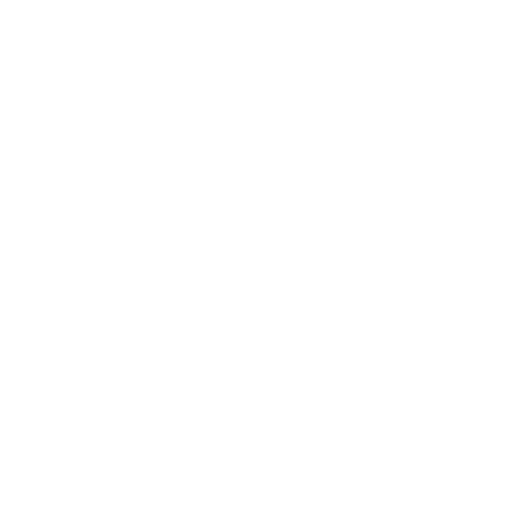
t = 0.00 s
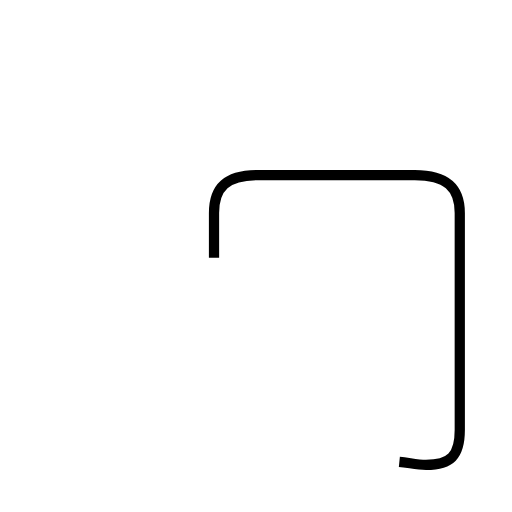
t = 1.87 s
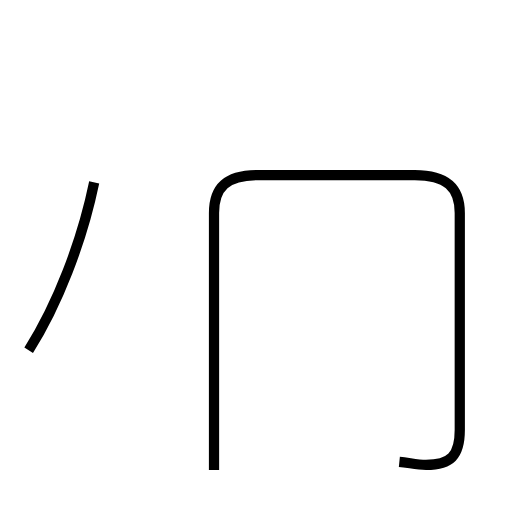
t = 3.02 s
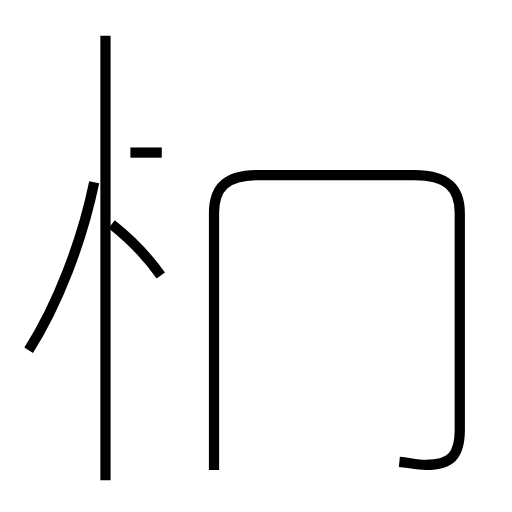
t = 4.62 s
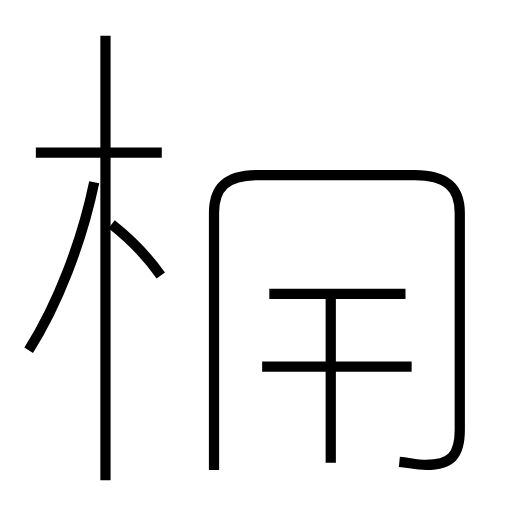
t = 6.23 s
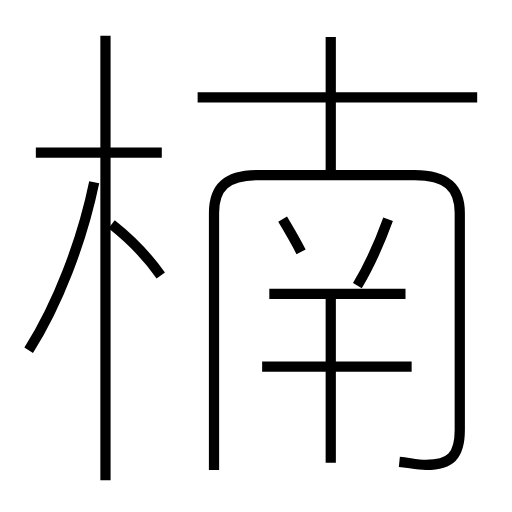
t = 7.78 s

The animated SVG that drew these frames (rendered in a browser with its animation timeline set to each time). Animation: 12 SMIL elements (animate=12); one cycle of 7.78 s.

<?xml version='1.0' encoding='utf-8'?>
<svg viewBox="0.0 -6.0 50.0 50.0" version="1.1" xmlns="http://www.w3.org/2000/svg"><rect x="-1000" y="-1000" width="2000" height="2000" stroke="white" fill="white" /><g style="fill:none;stroke:#000000;stroke-width:1"><path d="M 39.0 1.1 C 40.0 1.2 40.7 1.4 41.6 1.4 C 44.0 1.4 44.9 0.5 44.9 -2.0 L 44.9 -23.2 C 44.9 -25.7 43.6 -26.9 40.5 -26.9 L 25.2 -26.9 C 22.1 -26.9 20.9 -25.7 20.9 -23.2 L 20.9 1.9 " transform="translate(0.0 38.0)" stroke-dasharray="82.95430042867316" stroke-dashoffset="82.95430042867316"><animate attributeName="stroke-dashoffset" from="82.95430042867316" to="0" dur="2.4886290128601947s" begin="0s; anim_end.end" fill="freeze" id="anim0" /></path><path d="M 2.8 -9.8 C 5.6 -14.2 8.0 -20.4 9.2 -26.2 " transform="translate(0.0 38.0)" stroke-dasharray="17.691938281887836" stroke-dashoffset="17.691938281887836"><animate attributeName="stroke-dashoffset" from="17.691938281887836" to="0" dur="0.530758148456635s" begin="anim0.end" fill="freeze" id="anim1" /></path><path d="M 10.3 2.9 L 10.3 -40.5 " transform="translate(0.0 38.0)" stroke-dasharray="43.4" stroke-dashoffset="43.4"><animate attributeName="stroke-dashoffset" from="43.4" to="0" dur="1.3019999999999998s" begin="anim1.end" fill="freeze" id="anim2" /></path><path d="M 15.7 -17.1 C 14.5 -18.8 12.8 -20.6 10.9 -22.1 " transform="translate(0.0 38.0)" stroke-dasharray="6.953799694470941" stroke-dashoffset="6.953799694470941"><animate attributeName="stroke-dashoffset" from="6.953799694470941" to="0" dur="0.20861399083412824s" begin="anim2.end" fill="freeze" id="anim3" /></path><path d="M 15.8 -29.1 L 3.5 -29.1 " transform="translate(0.0 38.0)" stroke-dasharray="12.3" stroke-dashoffset="12.3"><animate attributeName="stroke-dashoffset" from="12.3" to="0" dur="0.369s" begin="anim3.end" fill="freeze" id="anim4" /></path><path d="M 40.2 -8.2 L 25.6 -8.2 " transform="translate(0.0 38.0)" stroke-dasharray="14.600000000000001" stroke-dashoffset="14.600000000000001"><animate attributeName="stroke-dashoffset" from="14.600000000000001" to="0" dur="0.438s" begin="anim4.end" fill="freeze" id="anim5" /></path><path d="M 32.3 1.2 L 32.3 -15.2 " transform="translate(0.0 38.0)" stroke-dasharray="16.4" stroke-dashoffset="16.4"><animate attributeName="stroke-dashoffset" from="16.4" to="0" dur="0.49199999999999994s" begin="anim5.end" fill="freeze" id="anim6" /></path><path d="M 39.6 -15.3 L 26.3 -15.3 " transform="translate(0.0 38.0)" stroke-dasharray="13.3" stroke-dashoffset="13.3"><animate attributeName="stroke-dashoffset" from="13.3" to="0" dur="0.399s" begin="anim6.end" fill="freeze" id="anim7" /></path><path d="M 29.4 -19.4 C 28.9 -20.4 28.2 -21.6 27.6 -22.6 " transform="translate(0.0 38.0)" stroke-dasharray="3.6723431457768823" stroke-dashoffset="3.6723431457768823"><animate attributeName="stroke-dashoffset" from="3.6723431457768823" to="0" dur="0.11017029437330646s" begin="anim7.end" fill="freeze" id="anim8" /></path><path d="M 34.9 -16.1 C 36.1 -18.1 37.1 -20.4 37.9 -22.6 " transform="translate(0.0 38.0)" stroke-dasharray="7.169572125636403" stroke-dashoffset="7.169572125636403"><animate attributeName="stroke-dashoffset" from="7.169572125636403" to="0" dur="0.2150871637690921s" begin="anim8.end" fill="freeze" id="anim9" /></path><path d="M 46.6 -34.5 L 19.3 -34.5 " transform="translate(0.0 38.0)" stroke-dasharray="27.3" stroke-dashoffset="27.3"><animate attributeName="stroke-dashoffset" from="27.3" to="0" dur="0.819s" begin="anim9.end" fill="freeze" id="anim10" /></path><path d="M 32.3 -26.9 L 32.3 -40.4" transform="translate(0.0 38.0)" stroke-dasharray="13.5" stroke-dashoffset="13.5"><animate attributeName="stroke-dashoffset" from="13.5" to="0" dur="0.40499999999999997s" begin="anim10.end" fill="freeze" id="anim_end" /></path></g></svg>
